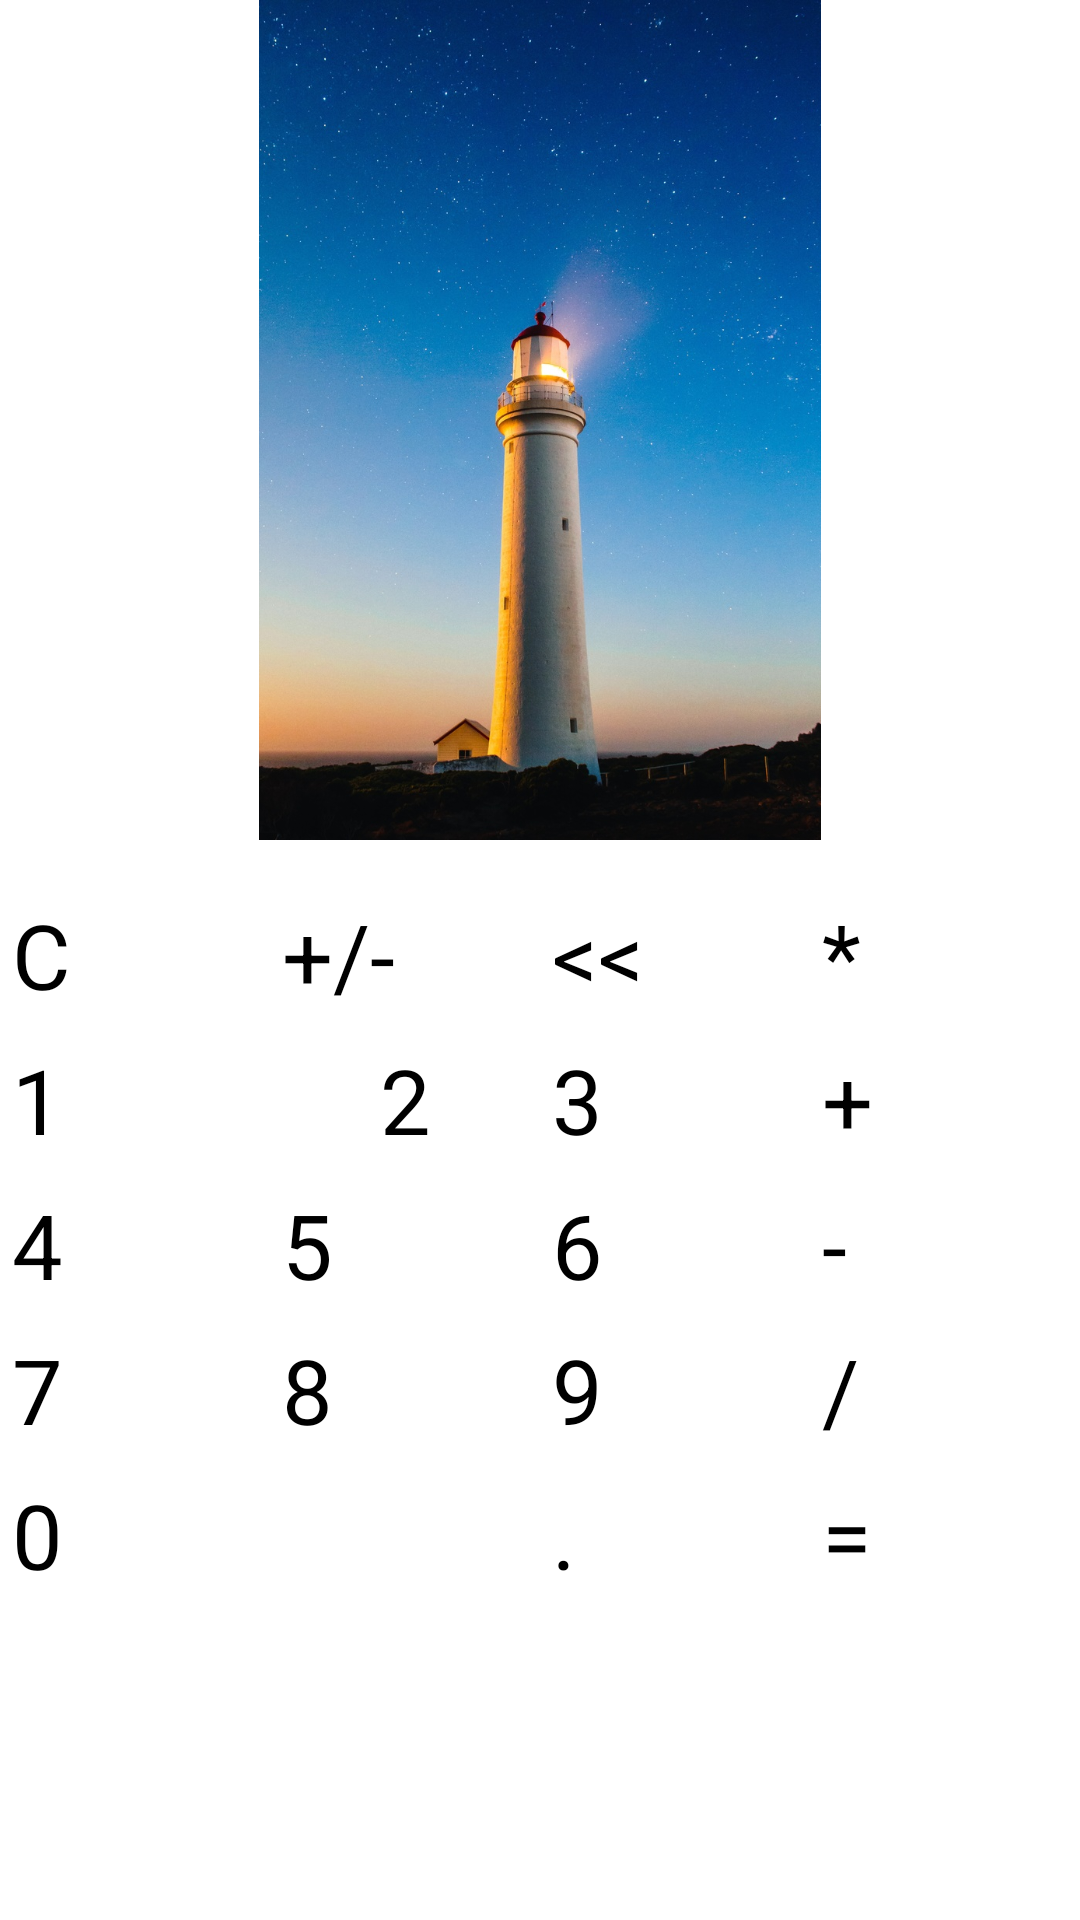

Here is an Android app screen rendered from its layout file. Give the layout XML and the strings, colors and styles it references.
<!-- AndroidManifest.xml: application theme Theme.Calculate -->
<!-- res/layout/activity_liner.xml -->
<?xml version="1.0" encoding="utf-8"?>
<LinearLayout xmlns:android="http://schemas.android.com/apk/res/android"
    xmlns:app="http://schemas.android.com/apk/res-auto"
    xmlns:tools="http://schemas.android.com/tools"
    android:layout_width="match_parent"
    android:layout_height="match_parent"
    android:orientation="vertical">

    <ImageView
        android:id="@+id/imageView4"
        android:layout_width="match_parent"
        android:layout_height="280dp"
        app:srcCompat="@drawable/_0" />

    <EditText
        android:id="@+id/editTextTextPersonName2"
        android:layout_width="match_parent"
        android:layout_height="wrap_content"
        android:ems="10"
        android:inputType="textPersonName"
        android:text="" />

    <EditText
        android:id="@+id/editTextTextPersonName"
        android:layout_width="match_parent"
        android:layout_height="wrap_content"
        android:ems="10"
        android:inputType="textPersonName"
        android:text="" />

    <LinearLayout
        android:layout_width="match_parent"
        android:layout_height="wrap_content"
        android:orientation="horizontal">

        <Button
            android:id="@+id/button38"
            android:layout_width="0dp"
            android:layout_height="wrap_content"
            android:layout_margin="@dimen/margin_small"
            android:layout_weight="1"
            android:backgroundTint="@color/redly"
            android:text="@string/delete"
            android:textSize="@dimen/key_text_size" />

        <Button
            android:id="@+id/negative"
            android:layout_width="0dp"
            android:layout_height="wrap_content"
            android:layout_margin="@dimen/margin_small"
            android:layout_weight="1"
            android:backgroundTint="@color/redly"
            android:text="@string/negative"
            android:textSize="@dimen/key_text_size" />


        <Button
            android:id="@+id/button41"
            android:layout_width="0dp"
            android:layout_height="wrap_content"
            android:layout_margin="@dimen/margin_small"
            android:layout_weight="1"
            android:backgroundTint="@color/redly"
            android:text="@string/back"
            android:textSize="@dimen/key_text_size" />

        <Button
            android:id="@+id/button36"
            android:layout_width="0dp"
            android:layout_height="wrap_content"
            android:layout_margin="@dimen/margin_small"
            android:layout_weight="1"
            android:backgroundTint="@color/redly"
            android:text="@string/multiplication"
            android:textSize="@dimen/key_text_size" />

    </LinearLayout>

    <LinearLayout
        android:layout_width="match_parent"
        android:layout_height="wrap_content"
        android:orientation="horizontal">

        <Button
            android:id="@+id/button24"
            android:layout_width="0dp"
            android:layout_height="wrap_content"
            android:layout_margin="@dimen/margin_small"
            android:layout_weight="1"
            android:backgroundTint="@color/redly"
            android:text="@string/_1"
            android:textSize="@dimen/key_text_size" />

        <Button
            android:id="@+id/button25"
            android:layout_width="0dp"
            android:layout_height="wrap_content"
            android:layout_margin="@dimen/margin_small"
            android:layout_weight="1"
            android:backgroundTint="@color/redly"
            android:gravity="center"
            android:text="@string/_2"
            android:textSize="@dimen/key_text_size" />

        <Button
            android:id="@+id/button26"
            android:layout_width="0dp"
            android:layout_height="wrap_content"
            android:layout_margin="@dimen/margin_small"
            android:layout_weight="1"
            android:backgroundTint="@color/redly"
            android:text="@string/_3"
            android:textSize="@dimen/key_text_size" />

        <Button
            android:id="@+id/button34"
            android:layout_width="0dp"
            android:layout_height="wrap_content"
            android:layout_margin="@dimen/margin_small"
            android:layout_weight="1"
            android:backgroundTint="@color/redly"
            android:text="@string/plus"
            android:textSize="@dimen/key_text_size" />

    </LinearLayout>

    <LinearLayout
        android:layout_width="match_parent"
        android:layout_height="wrap_content"
        android:orientation="horizontal">


        <Button
            android:id="@+id/button27"
            android:layout_width="0dp"
            android:layout_height="wrap_content"
            android:layout_margin="@dimen/margin_small"
            android:layout_weight="1"
            android:backgroundTint="@color/redly"
            android:text="@string/_4"
            android:textSize="@dimen/key_text_size" />

        <Button
            android:id="@+id/button28"
            android:layout_width="0dp"
            android:layout_height="wrap_content"
            android:layout_margin="@dimen/margin_small"
            android:layout_weight="1"
            android:backgroundTint="@color/redly"
            android:text="@string/_5"
            android:textSize="@dimen/key_text_size" />

        <Button
            android:id="@+id/button29"
            android:layout_width="0dp"
            android:layout_height="wrap_content"
            android:layout_margin="@dimen/margin_small"
            android:layout_weight="1"
            android:backgroundTint="@color/redly"
            android:text="@string/_6"
            android:textSize="@dimen/key_text_size" />

        <Button
            android:id="@+id/button35"
            android:layout_width="0dp"
            android:layout_height="wrap_content"
            android:layout_margin="@dimen/margin_small"
            android:layout_weight="1"
            android:backgroundTint="@color/redly"
            android:text="@string/minus"
            android:textSize="@dimen/key_text_size" />

    </LinearLayout>

    <LinearLayout
        android:layout_width="match_parent"
        android:layout_height="wrap_content"
        android:orientation="horizontal">

        <Button
            android:id="@+id/button30"
            android:layout_width="0dp"
            android:layout_height="wrap_content"
            android:layout_margin="@dimen/margin_small"
            android:layout_weight="1"
            android:backgroundTint="@color/redly"
            android:text="@string/_7"
            android:textSize="@dimen/key_text_size" />

        <Button
            android:id="@+id/button31"
            android:layout_width="0dp"
            android:layout_height="wrap_content"
            android:layout_margin="@dimen/margin_small"
            android:layout_weight="1"
            android:backgroundTint="@color/redly"
            android:text="@string/_8"
            android:textSize="@dimen/key_text_size" />

        <Button
            android:id="@+id/button32"
            android:layout_width="0dp"
            android:layout_height="wrap_content"
            android:layout_margin="@dimen/margin_small"
            android:layout_weight="1"
            android:backgroundTint="@color/redly"
            android:text="@string/_9"
            android:textSize="@dimen/key_text_size" />

        <Button
            android:id="@+id/button37"
            android:layout_width="0dp"
            android:layout_height="wrap_content"
            android:layout_margin="@dimen/margin_small"
            android:layout_weight="1"
            android:backgroundTint="@color/redly"
            android:text="@string/division"
            android:textSize="@dimen/key_text_size" />

    </LinearLayout>


    <LinearLayout
        android:layout_width="match_parent"
        android:layout_height="wrap_content"
        android:orientation="horizontal">


        <Button
            android:id="@+id/button33"
            android:layout_width="0dp"
            android:layout_height="wrap_content"
            android:layout_margin="@dimen/margin_small"
            android:layout_weight="2.1"
            android:backgroundTint="@color/redly"
            android:text="@string/_0"
            android:textSize="@dimen/key_text_size" />


        <Button
            android:id="@+id/button39"
            android:layout_width="0dp"
            android:layout_height="wrap_content"
            android:layout_margin="@dimen/margin_small"
            android:layout_weight="1"
            android:backgroundTint="@color/redly"
            android:text="@string/dot"
            android:textSize="@dimen/key_text_size" />

        <Button
            android:id="@+id/button40"
            android:layout_width="0dp"
            android:layout_height="wrap_content"
            android:layout_margin="@dimen/margin_small"
            android:layout_weight="1"
            android:backgroundTint="@color/redly"
            android:text="@string/equals"
            android:textSize="@dimen/key_text_size" />

    </LinearLayout>


</LinearLayout>
<!-- resources referenced by this layout -->
<resources>
  <color name="redly">#530303</color>
  <dimen name="key_text_size">30sp</dimen>
  <dimen name="margin_small">4dp</dimen>
  <!-- drawable _0: jpg bitmap (drawable, 226316 bytes) -->
  <string name="_0">0</string>
  <string name="_1">1</string>
  <string name="_2">2</string>
  <string name="_3">3</string>
  <string name="_4">4</string>
  <string name="_5">5</string>
  <string name="_6">6</string>
  <string name="_7">7</string>
  <string name="_8">8</string>
  <string name="_9">9</string>
  <string name="back">&lt;&lt;</string>
  <string name="delete">C</string>
  <string name="division">/</string>
  <string name="dot">.</string>
  <string name="equals">=</string>
  <string name="minus">-</string>
  <string name="multiplication">*</string>
  <string name="negative">+/-</string>
  <string name="plus">+</string>
  <style name="Theme.Calculate" parent="Theme.MaterialComponents.DayNight.DarkActionBar">
          
          <item name="colorPrimary">@color/purple_200</item>
          <item name="colorPrimaryVariant">@color/purple_700</item>
          <item name="colorOnPrimary">@color/white</item>
          
          <item name="colorSecondary">@color/teal_200</item>
          <item name="colorSecondaryVariant">@color/teal_200</item>
          <item name="colorOnSecondary">@color/black</item>
          
          <item name="android:statusBarColor" tools:targetApi="l">?attr/colorPrimaryVariant</item>
          
      </style>
  <color name="purple_200">#FFBB86FC</color>
  <color name="purple_700">#FF3700B3</color>
  <color name="white">#FFFFFFFF</color>
  <color name="teal_200">#FF03DAC5</color>
  <color name="black">#FF000000</color>
</resources>
